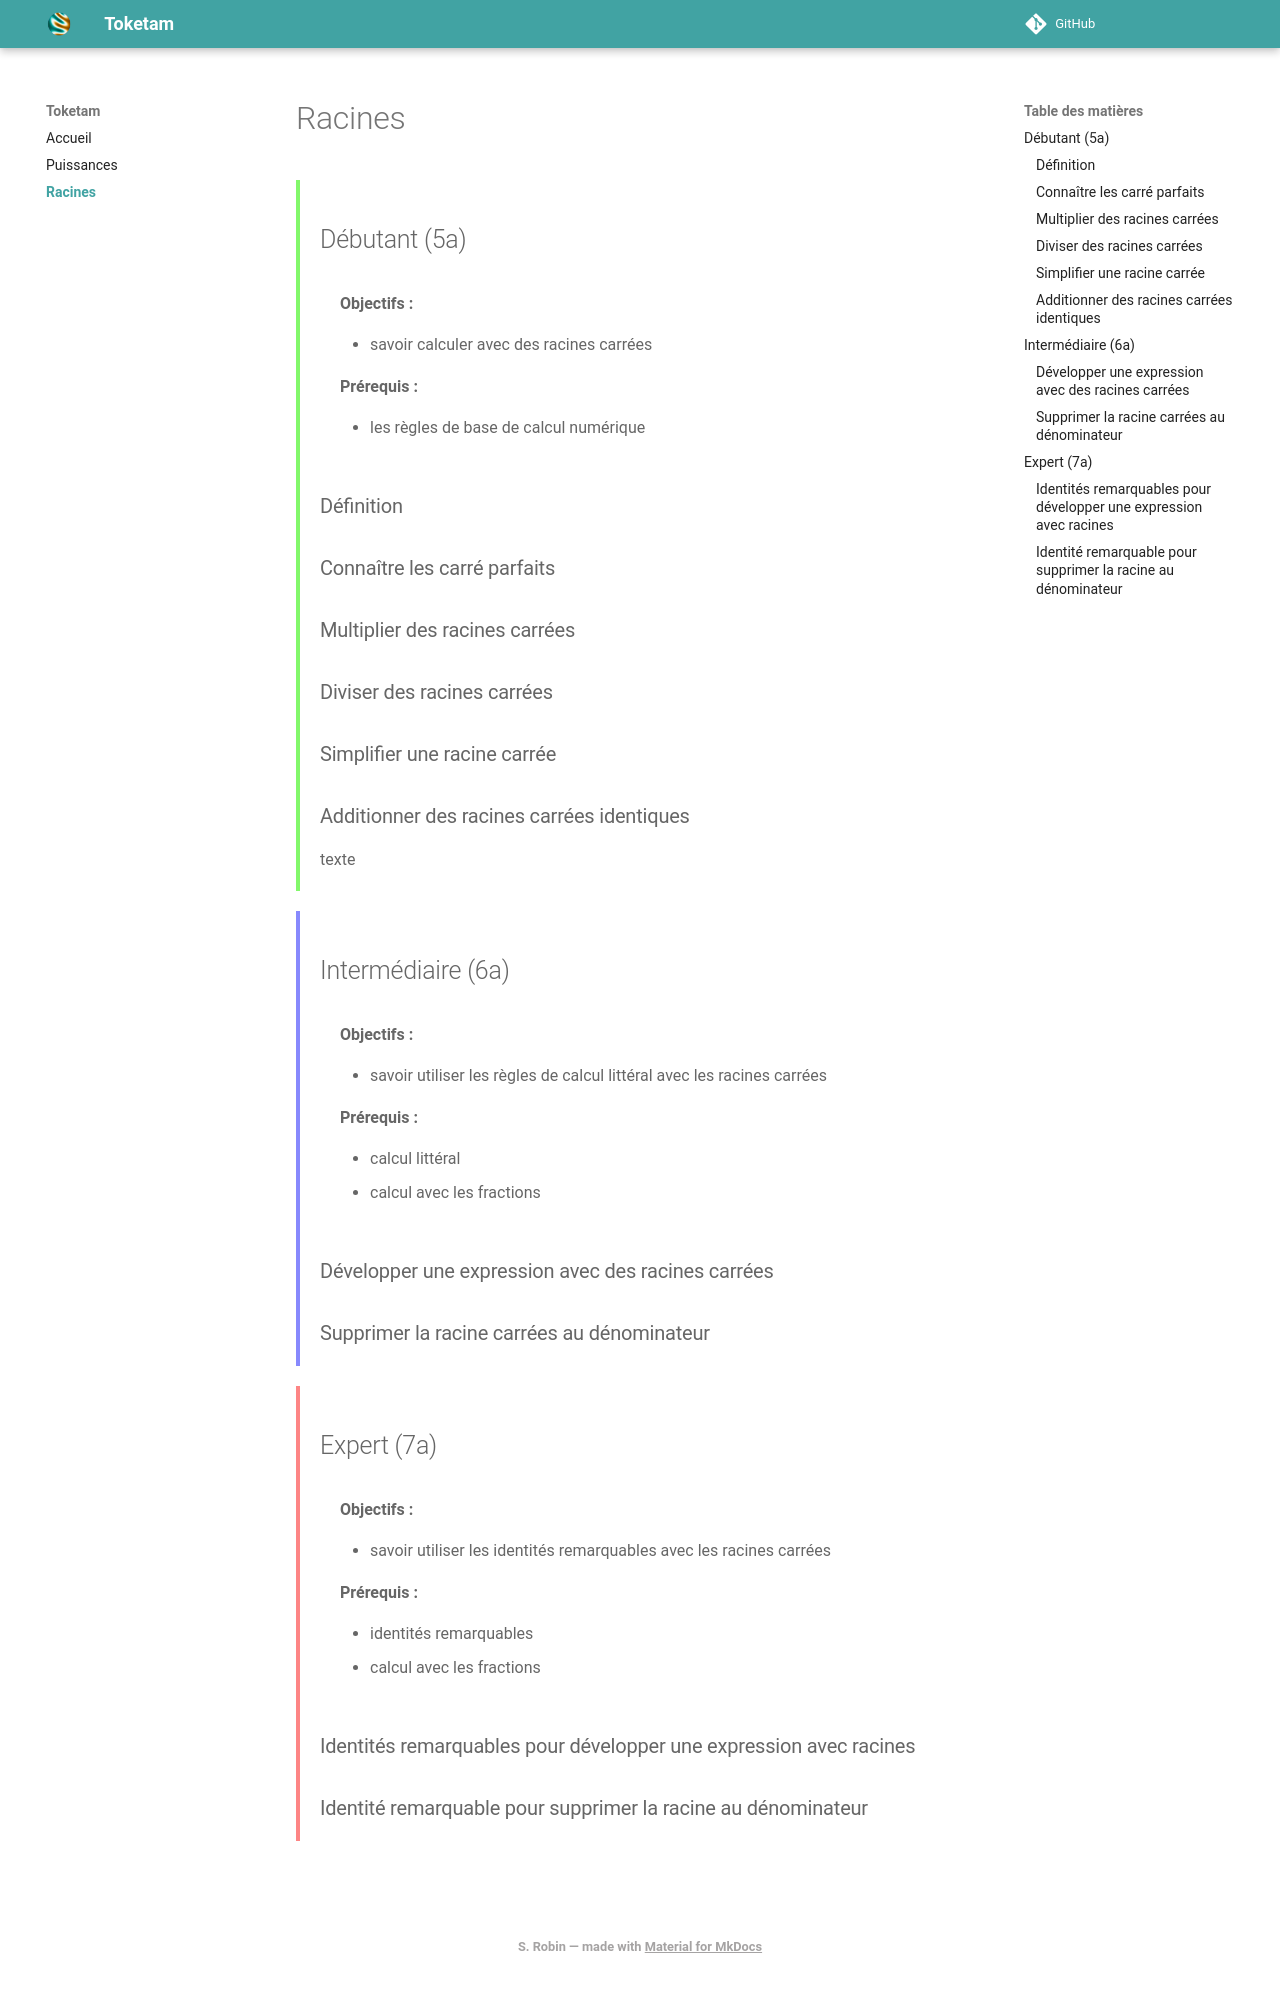

repository: stephane-robin/toketam · page: racines/index.html · generator: mkdocs

# Racines

<div class="carte-debutant" markdown="1">
## Débutant (5a)

<div class="objectif" markdown="1">
**Objectifs :** 

* savoir calculer avec des racines carrées

**Prérequis :**

* les règles de base de calcul numérique
</div>

### Définition

### Connaître les carré parfaits

### Multiplier des racines carrées

### Diviser des racines carrées

### Simplifier une racine carrée

### Additionner des racines carrées identiques

texte
</div>

<div class="carte-intermediaire" markdown="1">
## Intermédiaire (6a)

<div class="objectif" markdown="1">
**Objectifs :** 

* savoir utiliser les règles de calcul littéral avec les racines carrées

**Prérequis :**

* calcul littéral
* calcul avec les fractions
</div>

### Développer une expression avec des racines carrées

### Supprimer la racine carrées au dénominateur
</div>

<div class="carte-expert" markdown="1">
## Expert (7a)

<div class="objectif" markdown="1">
**Objectifs :** 

* savoir utiliser les identités remarquables avec les racines carrées

**Prérequis :**

* identités remarquables
* calcul avec les fractions
</div>
 
### Identités remarquables pour développer une expression avec racines

### Identité remarquable pour supprimer la racine au dénominateur
</div>
